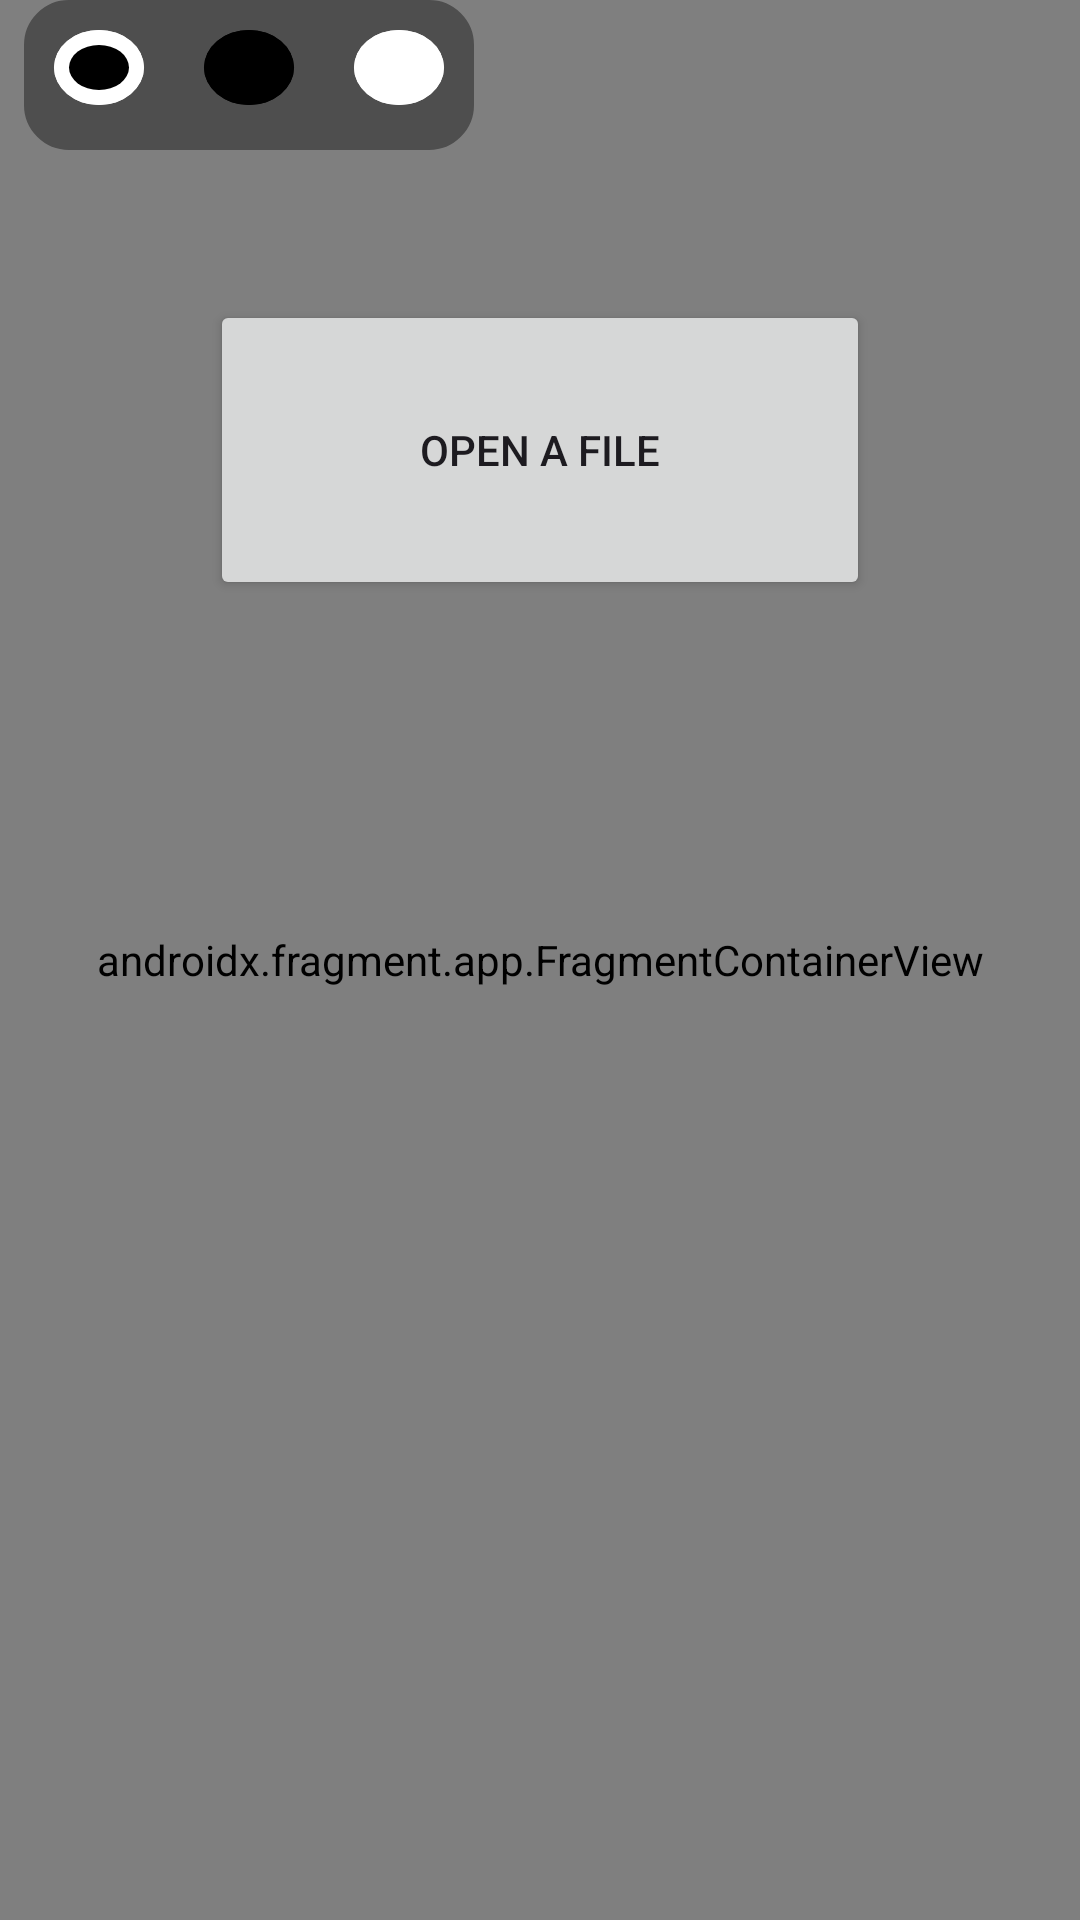

Write the Android layout XML for this screen, with the resource values it uses.
<!-- AndroidManifest.xml: application theme Theme.HexxxEditor -->
<!-- res/layout/content_main.xml -->
<?xml version="1.0" encoding="utf-8"?>
<androidx.constraintlayout.widget.ConstraintLayout xmlns:android="http://schemas.android.com/apk/res/android"
    xmlns:app="http://schemas.android.com/apk/res-auto"
    xmlns:tools="http://schemas.android.com/tools"
    android:layout_width="match_parent"
    android:layout_height="match_parent"
    app:layout_behavior="@string/appbar_scrolling_view_behavior">

    

    <androidx.fragment.app.FragmentContainerView
        android:id="@+id/nav_host_fragment_content_main3"
        android:name="androidx.navigation.fragment.NavHostFragment"
        android:layout_width="0dp"
        android:layout_height="0dp"
        app:defaultNavHost="true"
        app:layout_constraintBottom_toBottomOf="parent"
        app:layout_constraintEnd_toEndOf="parent"
        app:layout_constraintStart_toStartOf="parent"
        app:layout_constraintTop_toTopOf="parent"
        app:navGraph="@navigation/nav_graph" />

    <Button
        android:id="@+id/openfilebutton2"
        android:layout_width="220dp"
        android:layout_height="100dp"
        android:layout_marginTop="100dp"
        android:paddingLeft="24dp"
        android:paddingRight="24dp"
        android:text="Open a File"
        android:visibility="visible"
        app:layout_constraintEnd_toEndOf="parent"
        app:layout_constraintLeft_toLeftOf="parent"
        app:layout_constraintStart_toStartOf="parent"
        app:layout_constraintTop_toTopOf="parent" />

    <View
        android:id="@+id/dim_background"
        android:layout_width="match_parent"
        android:layout_height="match_parent"
        android:alpha="0.5"
        android:background="@android:color/black"
        android:visibility="gone" />

    <Button
        android:id="@+id/findbutton"
        android:layout_width="70dp"
        android:layout_height="wrap_content"
        android:layout_marginRight="8dp"
        android:layout_marginBottom="16dp"
        android:gravity="center_horizontal|center_vertical"
        android:visibility="invisible"
        app:icon="@android:drawable/ic_search_category_default"
        app:iconGravity="textStart"
        app:iconPadding="0dp"
        app:iconSize="30dp"
        app:layout_constraintBottom_toTopOf="@+id/scrollviewfortable"
        app:layout_constraintHorizontal_bias="0.0"
        app:layout_constraintLeft_toLeftOf="parent"
        app:layout_constraintRight_toLeftOf="@id/findnextbutton"
        app:layout_constraintTop_toTopOf="parent" />

    <Button
        android:id="@+id/findnextbutton"
        android:layout_width="70dp"
        android:layout_height="wrap_content"
        android:layout_marginEnd="8dp"
        android:enabled="false"
        android:gravity="center|center_horizontal|center_vertical"
        android:visibility="invisible"
        app:icon="@android:drawable/ic_popup_sync"
        app:iconGravity="textStart"
        app:iconPadding="0dp"
        app:iconSize="30dp"
        app:layout_constraintEnd_toStartOf="@+id/editbutton"
        app:layout_constraintHorizontal_bias="1.0"
        app:layout_constraintLeft_toRightOf="@id/findbutton"
        app:layout_constraintRight_toLeftOf="@id/editbutton"
        app:layout_constraintStart_toEndOf="@+id/findbutton"
        app:layout_constraintTop_toTopOf="parent" />

    <Button
        android:id="@+id/editbutton"
        android:layout_width="70dp"
        android:layout_height="wrap_content"
        android:layout_marginRight="8dp"
        android:gravity="center"
        android:visibility="invisible"
        app:icon="@android:drawable/ic_menu_edit"
        app:iconGravity="textStart"
        app:iconPadding="0dp"
        app:iconSize="30dp"
        app:layout_constraintLeft_toRightOf="@id/findnextbutton"
        app:layout_constraintRight_toLeftOf="@id/savebutton"
        app:layout_constraintTop_toTopOf="parent" />

    <Button
        android:id="@+id/savebutton"
        android:layout_width="70dp"
        android:layout_height="wrap_content"
        android:gravity="center"
        android:visibility="invisible"
        app:icon="@android:drawable/ic_menu_save"
        app:iconGravity="textStart"
        app:iconPadding="0dp"
        app:iconSize="30dp"
        app:layout_constraintLeft_toRightOf="@id/editbutton"
        app:layout_constraintRight_toRightOf="parent"
        app:layout_constraintTop_toTopOf="parent" />

    <ScrollView
        android:id="@+id/scrollviewfortable"
        android:layout_width="0dp"
        android:layout_height="0dp"
        android:layout_marginTop="64dp"
        android:fadeScrollbars="false"
        android:fillViewport="true"
        android:isScrollContainer="true"
        android:nestedScrollingEnabled="true"
        android:orientation="vertical"
        android:scrollbarAlwaysDrawVerticalTrack="true"
        android:scrollbarFadeDuration="0"
        android:scrollbars="vertical"
        android:visibility="invisible"
        app:layout_constraintBottom_toBottomOf="parent"
        app:layout_constraintEnd_toEndOf="parent"
        app:layout_constraintHorizontal_bias="0"
        app:layout_constraintStart_toStartOf="parent"
        app:layout_constraintTop_toTopOf="parent">

        <TableLayout
            android:id="@+id/mytable"
            android:layout_width="match_parent"
            android:layout_height="wrap_content"
            android:isScrollContainer="true"
            android:measureWithLargestChild="true"
            android:scrollbarAlwaysDrawVerticalTrack="true"
            android:scrollbars="vertical"
            android:verticalScrollbarPosition="right"
            android:visibility="visible">


            <TextView
                android:layout_width="wrap_content"
                android:layout_height="wrap_content"
                android:text="@string/lorem_ipsum"
                android:textStyle="bold"
                android:visibility="invisible" />


            

        </TableLayout>


    </ScrollView>

    <Button
        android:id="@+id/readmbutton"
        android:layout_width="wrap_content"
        android:layout_height="wrap_content"
        android:layout_marginTop="36dp"
        android:layout_marginEnd="320dp"
        android:paddingLeft="0dp"
        android:text="read"
        android:visibility="gone"
        app:layout_constraintEnd_toStartOf="@+id/savebutton"
        app:layout_constraintTop_toTopOf="parent" />

    <RelativeLayout
        android:id="@+id/themecontainer"
        android:layout_width="wrap_content"
        android:layout_height="50dp"
        android:layout_marginStart="8dp"
        android:background="@drawable/border"
        android:backgroundTint="#4E4E4E"
        app:layout_constraintStart_toStartOf="parent"
        app:layout_constraintTop_toTopOf="parent">

        <ImageButton
            android:id="@+id/autotheme"
            android:layout_width="50dp"
            android:layout_height="50dp"
            android:layout_alignParentStart="true"
            android:layout_alignParentLeft="true"
            android:layout_alignParentTop="true"
            android:background="@drawable/round_blackandwhite"
            app:srcCompat="@drawable/round_blackandwhite" />

        <ImageButton
            android:id="@+id/darktheme"
            android:layout_width="50dp"
            android:layout_height="50dp"
            android:layout_toRightOf="@id/autotheme"
            android:background="@drawable/round_black"
            app:srcCompat="@drawable/round_black" />

        <ImageButton
            android:id="@+id/whitetheme"
            android:layout_width="50dp"
            android:layout_height="50dp"
            android:layout_toEndOf="@+id/darktheme"
            android:layout_toRightOf="@id/darktheme"
            android:background="@drawable/round_white"
            app:srcCompat="@drawable/round_white" />

    </RelativeLayout>

</androidx.constraintlayout.widget.ConstraintLayout>
<!-- resources referenced by this layout -->
<resources>
  <!-- drawable border (drawable) -->
  <shape xmlns:android="http://schemas.android.com/apk/res/android">
      
      <stroke
          android:width="28dp"
          android:color="#000000"/> 
      <padding
          android:bottom="5dp"
          />
  
      <corners android:radius="1dp"/> 
  
  
  </shape>
  <!-- drawable round_black (drawable) -->
  <?xml version="1.0" encoding="utf-8"?>
  <layer-list xmlns:android="http://schemas.android.com/apk/res/android">
  
  
      <item android:left="10dp" android:right="10dp" android:top="10dp" android:bottom="10dp">
          <shape android:shape="oval">
              <solid android:color="@android:color/black"/>
              <corners android:radius="20dp"/>
          </shape>
      </item>
  
  
  </layer-list>
  <!-- drawable round_blackandwhite (drawable) -->
  <?xml version="1.0" encoding="utf-8"?>
  <layer-list xmlns:android="http://schemas.android.com/apk/res/android">
  
  
  
  
      <item android:left="10dp" android:right="10dp" android:top="10dp" android:bottom="10dp">
          <shape android:shape="oval">
              <solid android:color="@android:color/white"/>
          </shape>
      </item>
      <item android:left="15dp" android:right="15dp" android:top="15dp" android:bottom="15dp">
          <shape android:shape="oval">
              <solid android:color="@android:color/black"/>
  
          </shape>
      </item>
  
  
  </layer-list>
  <!-- drawable round_white (drawable) -->
  <?xml version="1.0" encoding="utf-8"?>
  <layer-list xmlns:android="http://schemas.android.com/apk/res/android">
  
  
      <item android:left="10dp" android:right="10dp" android:top="10dp" android:bottom="10dp">
          <shape android:shape="oval">
              <solid android:color="@android:color/white"/>
              <corners android:radius="20dp"/>
          </shape>
      </item>
  
  
  </layer-list>
  <string name="lorem_ipsum">
          Lorem ipsum dolor sit amet, consectetur adipiscing elit. Nam in scelerisque sem. Mauris
           </string>
  <style name="Theme.HexxxEditor" parent="Base.Theme.HexxxEditor">
      </style>
  <style name="Base.Theme.HexxxEditor" parent="Theme.Material3.DayNight.NoActionBar">
          
          
          
          
          <item name="colorPrimary">@color/colorPrimary</item>
          <item name="colorPrimaryVariant">@color/colorPrimaryVariant</item>
          <item name="colorOnPrimary">@color/colorOnPrimary</item>
          
          <item name="colorSecondary">@color/colorSecondary</item>
          <item name="colorSecondaryVariant">@color/colorSecondaryVariant</item>
          <item name="colorOnSecondary">@color/colorOnSecondary</item>
  
      </style>
  <color name="colorPrimary">#373737</color>
  <color name="colorPrimaryVariant">#E64A19</color>
  <color name="colorOnPrimary">#FFFFFF</color>
  <color name="colorSecondary">#03A9F4</color>
  <color name="colorSecondaryVariant">#0288D1</color>
  <color name="colorOnSecondary">#FFFFFF</color>
</resources>
